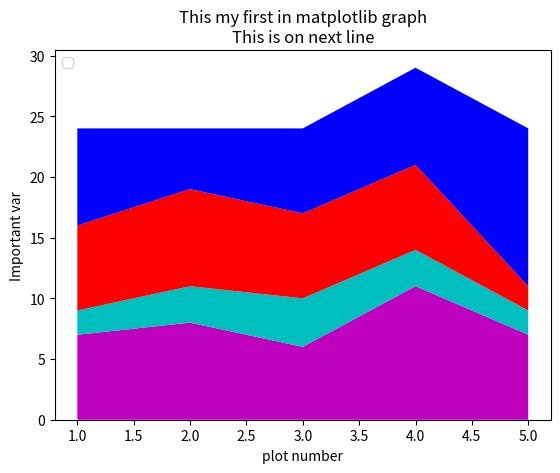

Write the Python code that produced this figure.
import matplotlib.pyplot as plt
import numpy as np

days=[1,2,3,4,5]
sleeping=[7,8,6,11,7]
eating=[2,3,4,3,2]
working=[7,8,7,7,2]
playing=[8,5,7,8,13]

arr=np.array(days)
#in stackplot we cannot give label so to ceate legend use following

# =============================================================================
# plt.plot([],[],color='m', label="sleeping",linewidth=5)
# plt.plot([],[],color='c', label="Eating",linewidth=5)
# plt.plot([],[],color='r', label="Working",linewidth=5)
# plt.plot([],[],color='b', label="Playing",linewidth=5)
# =============================================================================
#this doesnot hav label attribute, s indicates size of marker
plt.stackplot(days,sleeping,eating,working,playing,
                            colors=['m','c','r','b'])

# plt.bar(arr-0.5,sleeping,width=0.2)
# plt.bar(arr+0.5,working,width=0.2)
# plt.xticks(np.linspace(start=1,stop=6,num=6,endpoint=True))
# plt.yticks(np.linspace(start=2,stop=14,num=10,endpoint=True))
plt.xlabel('plot number')
plt.ylabel('Important var')
plt.legend(loc="upper left")
plt.title('This my first in matplotlib graph\nThis is on next line')
plt.show()




#plt.plot(x,y,label="First line")
#plt.plot(x1,y1,label="Second Line")
#plt.legend() #for legend add label in plot method
